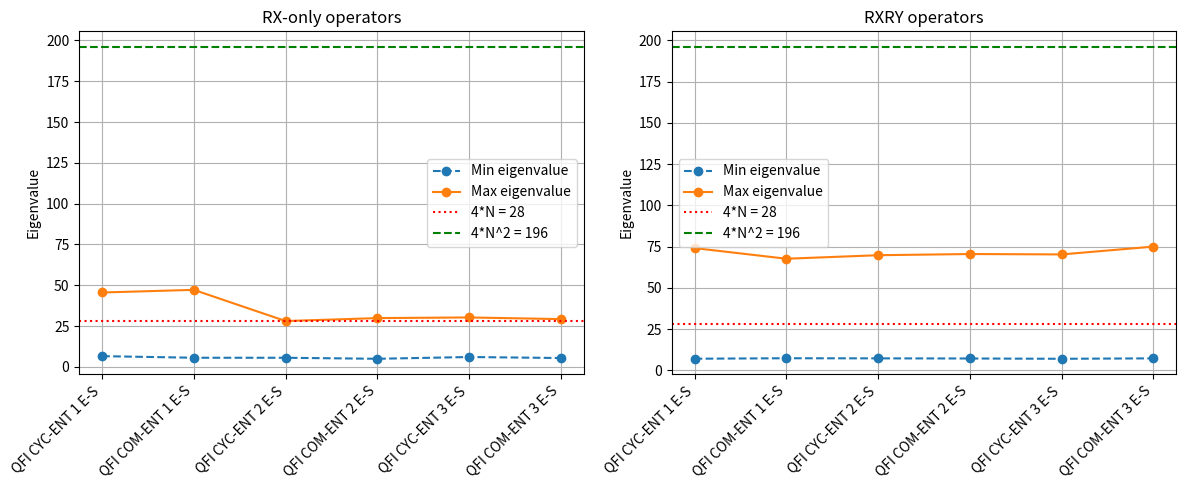

Generate this figure with matplotlib:
import numpy as np
import matplotlib.pyplot as plt



qfi_7n_com_6p_CYC_ENT_1D_rx = np.array([[ 9.83045425e+00,  2.92176579e+00,  1.19286873e+00, -2.84860733e+00, -9.95127640e-01,  4.84086693e+00],
                                     [ 2.92176579e+00,  1.27304603e+01,  2.21988014e+00, -1.01642494e+00, -3.33442764e+00, -3.77402790e+00],
                                     [ 1.19286873e+00,  2.21988014e+00,  1.12798645e+01,  1.06176376e-02, -4.93188515e-01, -2.59832150e+00],
                                     [-2.84860733e+00, -1.01642494e+00,  1.06176376e-02,  2.10037401e+01, 2.18358322e+00, -1.77412193e+00],
                                     [-9.95127640e-01, -3.33442764e+00, -4.93188515e-01,  2.18358322e+00, 2.39335140e+01,  1.02058783e+01],
                                     [ 4.84086693e+00, -3.77402790e+00, -2.59832150e+00, -1.77412193e+00, 1.02058783e+01,  3.91676276e+01]])

qfi_7n_com_6p_CYC_ENT_2D_rx = np.array([[ 9.6111869,   3.6770079,   1.37000999, -3.52989124, -1.33969379, 0.12890354],
                                     [ 3.6770079,  10.10664749,  3.35340492, -2.14456963, -1.9749633, -1.03091175],
                                     [ 1.37000999,  3.35340492, 10.41386337, -1.14849125, -0.76200409, -2.03023678],
                                     [-3.52989124, -2.14456963, -1.14849125, 21.07289314,  1.45446232, 0.26434589],
                                     [-1.33969379, -1.9749633,  -0.76200409,  1.45446232, 23.6513694, 3.45922855],
                                     [ 0.12890354, -1.03091175, -2.03023678,  0.26434589,  3.45922855, 22.36943768]])

qfi_7n_com_6p_CYC_ENT_3D_rx = np.array([[ 9.70586052,  3.70919731,  1.80605698, -3.44668365, -1.27165825, 0.17116482],
                                  [ 3.70919731, 10.38989265,  2.66184227, -1.88667355, -2.08819698, -1.0669643 ],
                                  [ 1.80605698,  2.66184227,  9.23348072, -0.86101788, -0.82938072, -0.94918324],
                                  [-3.44668365, -1.88667355, -0.86101788, 20.89206165,  2.39165543, 0.92069668],
                                  [-1.27165825, -2.08819698, -0.82938072,  2.39165543, 24.83804523, 4.10059536],
                                  [ 0.17116482, -1.0669643,  -0.94918324,  0.92069668,  4.10059536, 24.48951363]])

qfi_7n_com_6p_COM_ENT_1D_rx = np.array([[ 8.81250778,  2.57045734,  1.75093124, -4.3121793,   0.71173317, 5.54374069],
                                     [ 2.57045734, 13.27265984,  2.88769821, -1.46185627, -3.15095276, -3.22903263],
                                     [ 1.75093124,  2.88769821, 12.27729179, -0.9066386,  -0.85000561, -2.42189899],
                                     [-4.3121793,  -1.46185627, -0.9066386,  20.93696911,  3.52352448, -0.70428066],
                                     [ 0.71173317, -3.15095276, -0.85000561,  3.52352448, 23.18889957, 10.5986982 ],
                                     [ 5.54374069, -3.22903263, -2.42189899, -0.70428066, 10.5986982, 40.82885403]])


qfi_7n_com_6p_COM_ENT_2D_rx = np.array( [[ 9.71783432,  3.90292778,  1.47387291, -5.14240482,  0.35736633, 0.42488663],
                                      [ 3.90292778, 10.82693348,  4.19485504, -2.68416935, -2.90815968, 0.53677307],
                                      [ 1.47387291,  4.19485504, 10.26834324, -0.94969433, -0.97105816, -1.08979252],
                                      [-5.14240482, -2.68416935, -0.94969433, 20.94539932,  3.87876591, 1.32961662],
                                      [ 0.35736633, -2.90815968, -0.97105816,  3.87876591, 23.25195431, 3.63680977],
                                      [ 0.42488663,  0.53677307, -1.08979252,  1.32961662,  3.63680977, 22.86699181]])

qfi_7n_com_6p_COM_ENT_3D_rx = np.array([[ 9.42905373,  3.83360325,  1.68538971, -3.96868122,  0.70774448, 0.69032074],
                              [ 3.83360325, 10.61471214,  2.8587627,  -2.16253597, -2.65613155, 0.86404675],
                              [ 1.68538971,  2.8587627,   9.19088017, -0.74257271, -0.89784435, -1.52905956],
                              [-3.96868122, -2.16253597, -0.74257271, 21.03408764,  3.84862259, 1.515835],
                              [ 0.70774448, -2.65613155, -0.89784435,  3.84862259, 23.36684536, 3.2248798],
                              [ 0.69032074,  0.86404675, -1.52905956,  1.515835,    3.2248798, 23.22327835]])

titles_rx = ['QFI CYC-ENT 1 E-S', 'QFI COM-ENT 1 E-S', 'QFI CYC-ENT 2 E-S', 'QFI COM-ENT 2 E-S', 'QFI CYC-ENT 3 E-S', 'QFI COM-ENT 3 E-S']

qfi_7n_com_9p_CYC_ENT_1D_rxry = np.array([[ 1.60625261e+01, -2.56079102e-02, -5.07400131e-02,  1.11283264e-01, -3.25912857e-02,  5.30820885e-01, -6.18121227e+00,  1.13519755e+01, 6.77514256e+00],
                                          [-2.56079102e-02,  1.09480631e+01, -1.53587532e-01,  3.10743561e-01, 4.84910202e-02, -6.91672173e-01, -2.51772995e-01,  2.39994431e-02, -3.43851051e-01],
                                          [-5.07400131e-02, -1.53587532e-01,  1.41509022e+01, -6.76898575e-02, -1.45743523e-01, -7.11872101e-03,  2.74092178e-01,  8.41608391e-01, 1.86270943e-01],
                                          [ 1.11283264e-01,  3.10743561e-01, -6.76898575e-02,  7.24189419e+00, 4.08049965e-01,  4.25015945e-01,  2.15589294e-01,  2.42874031e-01, -1.00138512e-01],
                                          [-3.25912857e-02,  4.84910202e-02, -1.45743523e-01,  4.08049965e-01, 1.02807412e+01, -4.42229233e-01, -9.52446747e-02, -1.77402653e+00, -6.39108047e-01],
                                          [ 5.30820885e-01, -6.91672173e-01, -7.11872101e-03,  4.25015945e-01, -4.42229233e-01,  1.16373958e+01, -4.02466507e-01,  1.47641296e+00, 1.25187382e+00],
                                          [-6.18121227e+00, -2.51772995e-01,  2.74092178e-01,  2.15589294e-01, -9.52446747e-02, -4.02466507e-01,  2.10363545e+01, -5.25699650e+00, -3.23186375e+00],
                                          [ 1.13519755e+01,  2.39994431e-02,  8.41608391e-01,  2.42874031e-01, -1.77402653e+00,  1.47641296e+00, -5.25699650e+00,  6.59627842e+01, 7.68870384e+00],
                                          [ 6.77514256e+00, -3.43851051e-01,  1.86270943e-01, -1.00138512e-01, -6.39108047e-01,  1.25187382e+00, -3.23186375e+00,  7.68870384e+00, 5.48348627e+01]])

qfi_7n_com_9p_CYC_ENT_2D_rxry = np.array([[ 1.56125152e+01, -2.53221550e-01,  1.39017105e-02,  3.71969986e-02, -1.88794556e-01,  5.59826660e-02, -6.37858719e+00,  1.14354733e+01, 1.94568169e+00],
                                          [-2.53221550e-01,  1.10783633e+01,  1.61342049e-01, -3.82334518e-02, -2.11094284e-02, -2.32652588e-01,  3.37493172e-01, -8.73465691e-01, 2.21020458e+00],
                                          [ 1.39017105e-02,  1.61342049e-01,  8.30421310e+00,  1.13019104e-01, 5.15554047e-02, -2.18186455e-01, -3.04505920e-02, -5.29400253e-02, 1.71284256e-01],
                                          [ 3.71969986e-02, -3.82334518e-02,  1.13019104e-01,  7.46986931e+00, -1.12230759e-01,  6.59117889e-02, -1.48210258e-01, -1.94584618e-01, -4.68610382e-02],
                                          [-1.88794556e-01, -2.11094284e-02,  5.15554047e-02, -1.12230759e-01, 7.45142170e+00,  1.37580299e-01,  5.44669342e-02, -3.88185349e-01, -1.16438560e-01],
                                          [ 5.59826660e-02, -2.32652588e-01, -2.18186455e-01,  6.59117889e-02, 1.37580299e-01,  8.56425331e+00, -9.60905075e-02,  5.66100540e-01, -2.17706528e-01],
                                          [-6.37858719e+00,  3.37493172e-01, -3.04505920e-02, -1.48210258e-01, 5.44669342e-02, -9.60905075e-02,  2.08345190e+01, -7.04471634e+00, -1.27948635e+00],
                                          [ 1.14354733e+01, -8.73465691e-01, -5.29400253e-02, -1.94584618e-01, -3.88185349e-01,  5.66100540e-01, -7.04471634e+00,  6.55926097e+01, 2.43677559e+00],
                                          [ 1.94568169e+00,  2.21020458e+00,  1.71284256e-01, -4.68610382e-02, -1.16438560e-01, -2.17706528e-01, -1.27948635e+00,  2.43677559e+00, 3.88924479e+01]])

qfi_7n_com_9p_CYC_ENT_3D_rxry = np.array([[ 1.70234671e+01,  2.01597977e-02, -1.31548271e-01, -7.92358017e-02, -1.09294128e-02,  9.57008362e-03, -6.29577808e+00,  1.19894876e+01, 2.67626476e+00],
                                  [ 2.01597977e-02,  1.01537922e+01, -2.06150055e-02, -6.00872040e-03, -2.03044128e-02, -3.43091965e-02,  1.40537643e-01, -8.75427551e-01, 1.87097736e+00],
                                  [-1.31548271e-01, -2.06150055e-02,  8.10907608e+00, -8.16449738e-02, 6.69148636e-02, -6.60194397e-03,  2.73462601e-01, -1.40891380e-01, 1.53601074e-02],
                                  [-7.92358017e-02, -6.00872040e-03, -8.16449738e-02,  7.54067188e+00, -9.58454132e-03,  2.52363968e-02,  2.27729607e-01, -2.10201836e-01, 1.80512619e-02],
                                  [-1.09294128e-02, -2.03044128e-02,  6.69148636e-02, -9.58454132e-03, 7.30344379e+00, -9.09798431e-02,  5.54767609e-02, -9.25172043e-02, -1.85341835e-01],
                                  [ 9.57008362e-03, -3.43091965e-02, -6.60194397e-03,  2.52363968e-02, -9.09798431e-02,  7.09344990e+00,  2.19923782e-02,  1.73066750e-01, -3.96496887e-01],
                                  [-6.29577808e+00,  1.40537643e-01,  2.73462601e-01,  2.27729607e-01, 5.54767609e-02,  2.19923782e-02,  2.08964480e+01, -6.57441017e+00, -6.91212082e-01],
                                  [ 1.19894876e+01, -8.75427551e-01, -1.40891380e-01, -2.10201836e-01, -9.25172043e-02,  1.73066750e-01, -6.57441017e+00,  6.60317496e+01, 1.88256107e+00],
                                  [ 2.67626476e+00,  1.87097736e+00,  1.53601074e-02,  1.80512619e-02, -1.85341835e-01, -3.96496887e-01, -6.91212082e-01,  1.88256107e+00, 3.87700134e+01]])

qfi_7n_com_9p_COM_ENT_1D_rxry = np.array([[ 1.69589645e+01, -2.53220825e-01,  1.24373512e-01, -1.01874962e-01, -5.02245483e-01, -1.30672455e+00, -6.50539650e+00,  1.34500983e+01, 7.67562080e+00],
                                          [-2.53220825e-01,  1.08677028e+01,  1.17643661e-01, -6.43948975e-01, -8.96826935e-02, -1.59104767e-01, -9.72615814e-02, -1.30688019e-01, 1.72303009e-01],
                                          [ 1.24373512e-01,  1.17643661e-01,  1.35829038e+01,  2.65177383e-01, 1.80569000e-01,  2.88749352e-01,  3.91286049e-01,  1.60280380e-01, -1.86222000e-01],
                                          [-1.01874962e-01, -6.43948975e-01,  2.65177383e-01,  7.55737629e+00, 2.91391754e-02,  6.69415665e-02,  3.50745010e-01, -6.43621902e-01, 1.02647053e+00],
                                          [-5.02245483e-01, -8.96826935e-02,  1.80569000e-01,  2.91391754e-02, 1.00400505e+01,  1.30728149e-01,  6.74571190e-01, -5.95727234e-01, -1.19215157e+00],
                                          [-1.30672455e+00, -1.59104767e-01,  2.88749352e-01,  6.69415665e-02, 1.30728149e-01,  1.19408279e+01,  7.17855797e-01, -9.18645325e-01, -9.21584740e-01],
                                          [-6.50539650e+00, -9.72615814e-02,  3.91286049e-01,  3.50745010e-01, 6.74571190e-01,  7.17855797e-01,  2.10206395e+01, -6.61989861e+00, -3.08688778e+00],
                                          [ 1.34500983e+01, -1.30688019e-01,  1.60280380e-01, -6.43621902e-01, -5.95727234e-01, -9.18645325e-01, -6.61989861e+00,  5.74655217e+01, 5.57324371e+00],
                                          [ 7.67562080e+00,  1.72303009e-01, -1.86222000e-01,  1.02647053e+00, -1.19215157e+00, -9.21584740e-01, -3.08688778e+00,  5.57324371e+00, 5.21554486e+01]])

qfi_7n_com_9p_COM_ENT_2D_rxry = np.array([[ 1.64682210e+01,  8.31866837e-01, -3.30279541e-02, -1.53312302e-02, 1.77290077e-01, -1.70815239e-01, -7.36337677e+00,  1.39959081e+01, 2.61489388e+00],
                                          [ 8.31866837e-01,  1.15900683e+01, -1.91885376e-01, -2.04714890e-01, -7.97653198e-03,  2.18790016e-01, -5.80240364e-01, -1.33563858e+00, 6.67481453e+00],
                                          [-3.30279541e-02, -1.91885376e-01,  8.88170578e+00,  6.11106873e-03, 1.76334915e-01, -1.63251991e-01, -2.97396774e-01, -5.32440567e-02, -3.26229477e-02],
                                          [-1.53312302e-02, -2.04714890e-01,  6.11106873e-03,  7.24972034e+00, -6.85915756e-02,  6.24675751e-02,  7.29798508e-02, -1.47334709e-01, -4.22484283e-01],
                                          [ 1.77290077e-01, -7.97653198e-03,  1.76334915e-01, -6.85915756e-02, 8.02359978e+00, -2.32287674e-01, -3.50489044e-02,  3.92193184e-01, -5.84537010e-01],
                                          [-1.70815239e-01,  2.18790016e-01, -1.63251991e-01,  6.24675751e-02, -2.32287674e-01,  9.22346249e+00, -8.20848465e-02, -1.09105759e-01, -1.77345238e-01],
                                          [-7.36337677e+00, -5.80240364e-01, -2.97396774e-01,  7.29798508e-02, -3.50489044e-02, -8.20848465e-02,  2.09597464e+01, -5.81560856e+00, -1.64751625e+00],
                                          [ 1.39959081e+01, -1.33563858e+00, -5.32440567e-02, -1.47334709e-01, 3.92193184e-01, -1.09105759e-01, -5.81560856e+00,  6.49058585e+01, 3.65480518e+00],
                                          [ 2.61489388e+00,  6.67481453e+00, -3.26229477e-02, -4.22484283e-01, -5.84537010e-01, -1.77345238e-01, -1.64751625e+00,  3.65480518e+00, 4.19804160e+01]])

qfi_7n_com_9p_COM_ENT_3D_rxry = np.array([[1.90646869e+01, -7.79838257e-01, -2.37170067e-01, -2.41487846e-01,  7.11612701e-02,  2.03210068e-02, -6.97088634e+00,  1.72476240e+01, 3.00817463e+00],
                                     [-7.79838257e-01,  1.08205490e+01, -8.31989288e-03, -3.18125534e-01,  -1.02307510e-02,  1.40305939e-01,  2.09728622e-02,  6.07592392e-02, 5.77149651e+00],
                                     [-2.37170067e-01, -8.31989288e-03,  9.50536560e+00, -1.34948692e-01,  2.62971115e-02, -1.21160660e-01,  2.82105637e-01, -1.04813766e+00, -4.27445869e-01],
                                     [-2.41487846e-01, -3.18125534e-01, -1.34948692e-01,  7.56736446e+00,  2.49254608e-02, -8.64850998e-02,  5.36349869e-01,  8.14741135e-02, -5.21873741e-01],
                                     [ 7.11612701e-02, -1.02307510e-02,  2.62971115e-02,  2.49254608e-02,  8.27198185e+00, -1.16442528e-01,  9.97914124e-02,  2.32399406e-01, 1.42164154e-01],
                                     [ 2.03210068e-02,  1.40305939e-01, -1.21160660e-01, -8.64850998e-02,  -1.16442528e-01,  7.36787582e+00, -6.79119492e-02,  1.42154388e-01, 1.03389587e-01],
                                     [-6.97088634e+00,  2.09728622e-02,  2.82105637e-01,  5.36349869e-01,  9.97914124e-02, -6.79119492e-02,  2.10993729e+01, -7.78698280e+00, -1.53604385e+00],
                                     [ 1.72476240e+01,  6.07592392e-02, -1.04813766e+00,  8.14741135e-02,  2.32399406e-01,  1.42154388e-01, -7.78698280e+00,  6.58518772e+01, 6.80752892e+00],
                                     [ 3.00817463e+00,  5.77149651e+00, -4.27445869e-01, -5.21873741e-01,  1.42164154e-01,  1.03389587e-01, -1.53604385e+00,  6.80752892e+00, 4.08948115e+01]])

titles_rxry = ['QFI CYC-ENT 1 E-S', 'QFI COM-ENT 1 E-S', 'QFI CYC-ENT 2 E-S', 'QFI COM-ENT 2 E-S', 'QFI CYC-ENT 3 E-S', 'QFI COM-ENT 3 E-S']


# === MATRICES QFI (rx) ===
qfi_rx = [
    qfi_7n_com_6p_CYC_ENT_1D_rx,
    qfi_7n_com_6p_COM_ENT_1D_rx,
    qfi_7n_com_6p_CYC_ENT_2D_rx,
    qfi_7n_com_6p_COM_ENT_2D_rx,
    qfi_7n_com_6p_CYC_ENT_3D_rx,
    qfi_7n_com_6p_COM_ENT_3D_rx
]
titles_rx = ['QFI CYC-ENT 1 E-S', 'QFI COM-ENT 1 E-S',
             'QFI CYC-ENT 2 E-S', 'QFI COM-ENT 2 E-S',
             'QFI CYC-ENT 3 E-S', 'QFI COM-ENT 3 E-S']

# === MATRICES QFI (rxry) ===
qfi_rxry = [
    qfi_7n_com_9p_CYC_ENT_1D_rxry,
    qfi_7n_com_9p_COM_ENT_1D_rxry,
    qfi_7n_com_9p_CYC_ENT_2D_rxry,
    qfi_7n_com_9p_COM_ENT_2D_rxry,
    qfi_7n_com_9p_CYC_ENT_3D_rxry,
    qfi_7n_com_9p_COM_ENT_3D_rxry
]
titles_rxry = ['QFI CYC-ENT 1 E-S', 'QFI COM-ENT 1 E-S',
               'QFI CYC-ENT 2 E-S', 'QFI COM-ENT 2 E-S',
               'QFI CYC-ENT 3 E-S', 'QFI COM-ENT 3 E-S']

# Número de qubits
N = 7
lin_scale = 4 * N        # 4*N
heisenberg = 4 * (N**2)  # 4*N^2

def min_max_eigvals(matrix_list):
    """
    Dada una lista de matrices, calcula el
    eigenvalor mínimo y el máximo de cada una.
    Retorna dos listas de la misma longitud que matrix_list.
    """
    mins = []
    maxs = []
    for mat in matrix_list:
        w = np.linalg.eigvalsh(mat)  # Para matrices simétricas/hermíticas
        mins.append(w[0])           # menor eigenvalor
        maxs.append(w[-1])          # mayor eigenvalor
    return mins, maxs

# Calculamos min/max para los dos casos
rx_mins, rx_maxs = min_max_eigvals(qfi_rx)
rxry_mins, rxry_maxs = min_max_eigvals(qfi_rxry)

# Índice en el eje X para cada uno de los 6 casos
x_rx = np.arange(len(qfi_rx))     # [0, 1, 2, 3, 4, 5]
x_rxry = np.arange(len(qfi_rxry)) # [0, 1, 2, 3, 4, 5]

# Creamos una figura con dos subplots (1 fila, 2 columnas)
fig, axs = plt.subplots(1, 2, figsize=(12,5))

# === SUBGRÁFICA 1: Operadores "rx" ===
axs[0].plot(x_rx, rx_mins, 'o--', label='Min eigenvalue')
axs[0].plot(x_rx, rx_maxs, 'o-',  label='Max eigenvalue')
axs[0].axhline(lin_scale, color='red', linestyle=':',  label=f'4*N = {lin_scale}')
axs[0].axhline(heisenberg, color='green', linestyle='--', label=f'4*N^2 = {heisenberg}')
axs[0].set_xticks(x_rx)
axs[0].set_xticklabels(titles_rx, rotation=45, ha='right')
axs[0].set_title('RX-only operators')
axs[0].set_ylabel('Eigenvalue')
axs[0].grid(True)
axs[0].legend(loc='best')

# === SUBGRÁFICA 2: Operadores "rxry" ===
axs[1].plot(x_rxry, rxry_mins, 'o--', label='Min eigenvalue')
axs[1].plot(x_rxry, rxry_maxs, 'o-',  label='Max eigenvalue')
axs[1].axhline(lin_scale, color='red', linestyle=':',  label=f'4*N = {lin_scale}')
axs[1].axhline(heisenberg, color='green', linestyle='--', label=f'4*N^2 = {heisenberg}')
axs[1].set_xticks(x_rxry)
axs[1].set_xticklabels(titles_rxry, rotation=45, ha='right')
axs[1].set_title('RXRY operators')
axs[1].set_ylabel('Eigenvalue')
axs[1].grid(True)
axs[1].legend(loc='best')

plt.tight_layout()
plt.show()
